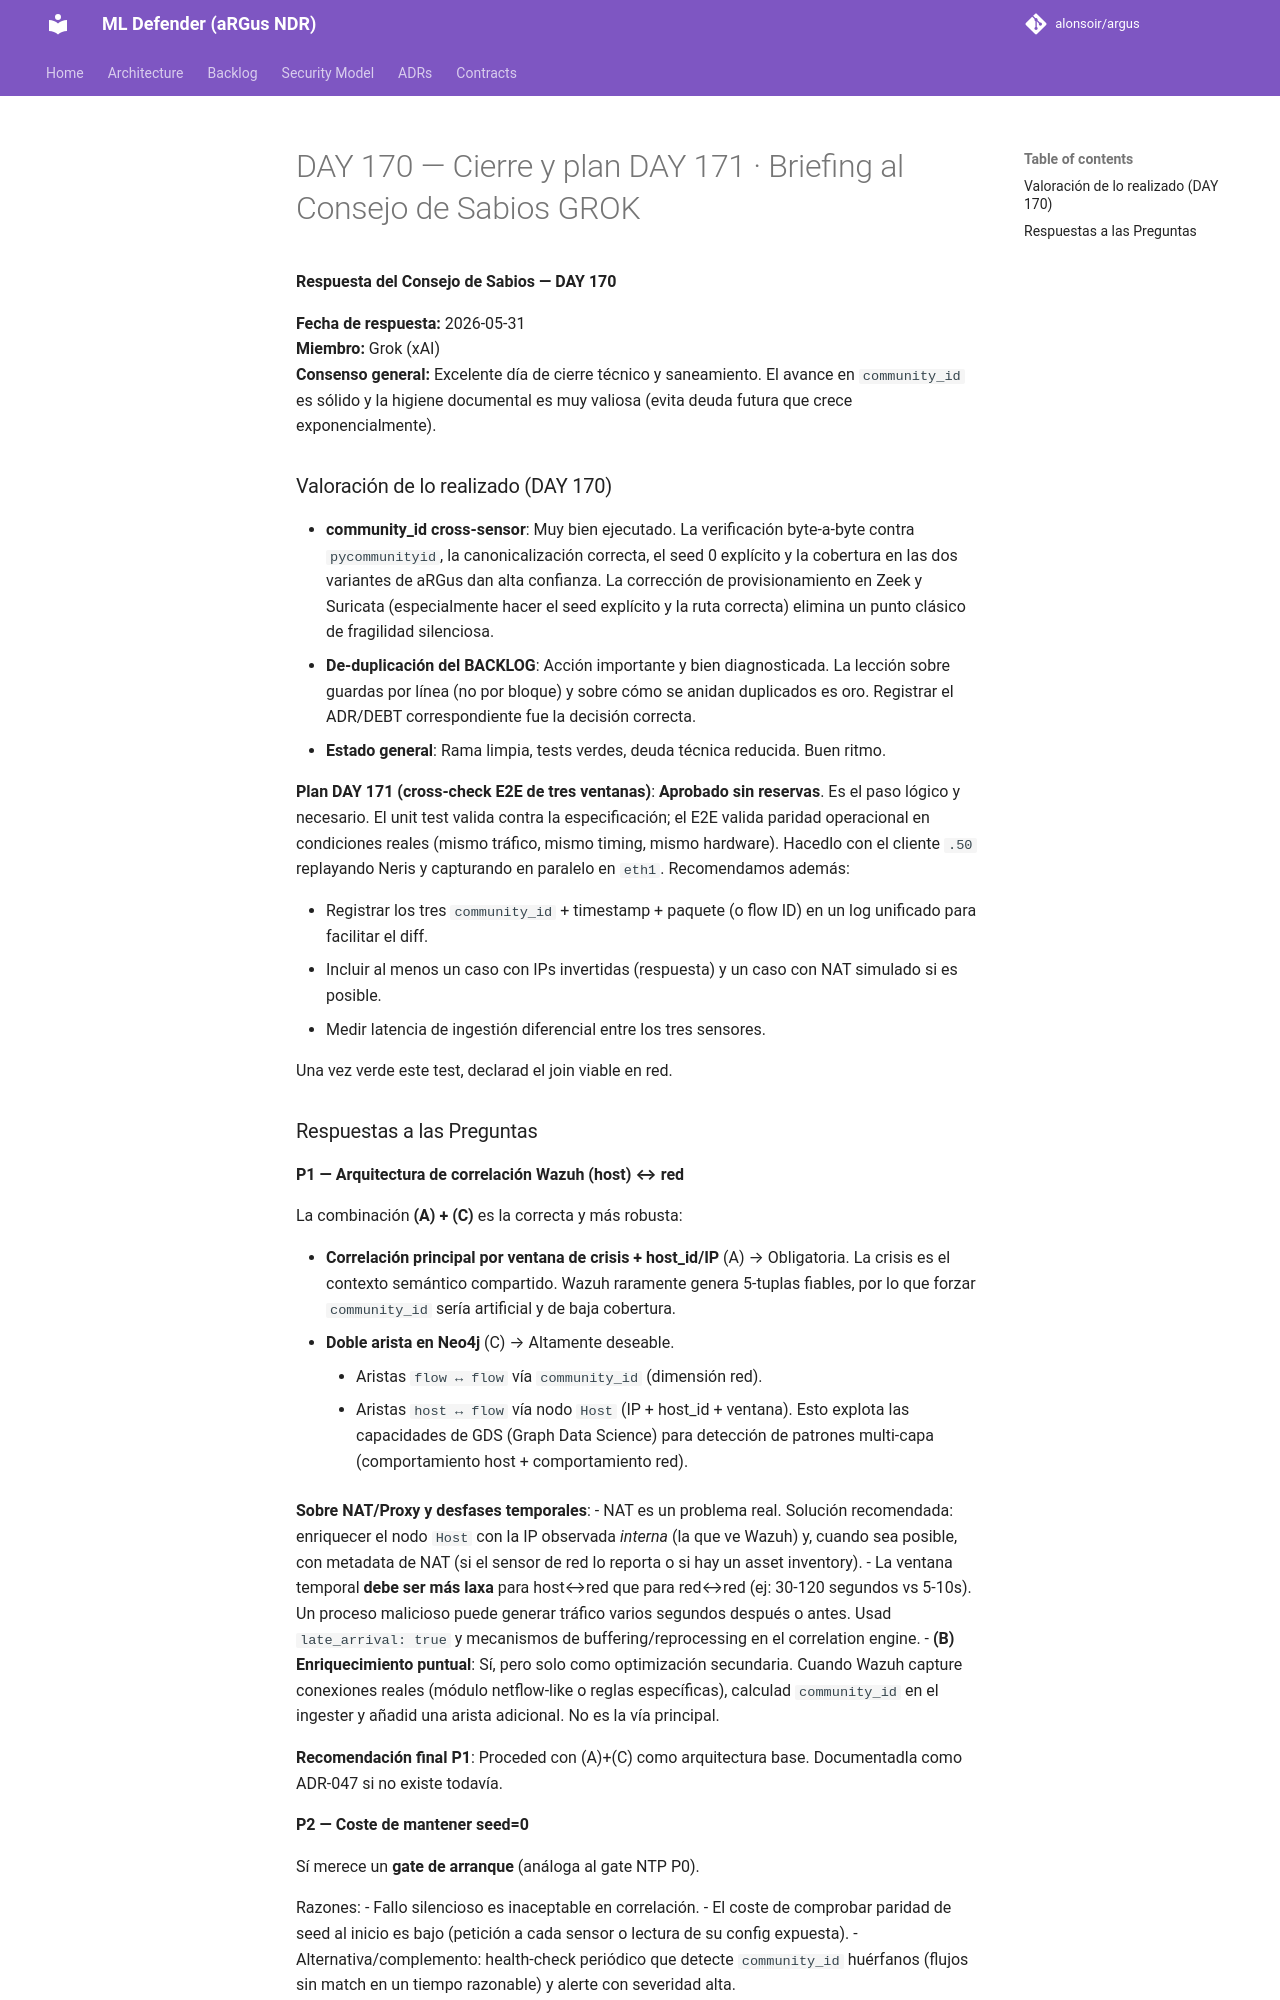

repository: alonsoir/argus · page: council/DAY 170 — Cierre y plan DAY 171 · Briefing al Consejo de Sabios-GROK/index.html · generator: mkdocs

**Respuesta del Consejo de Sabios — DAY 170**

**Fecha de respuesta:** 2026-05-31  
**Miembro:** Grok (xAI)  
**Consenso general:** Excelente día de cierre técnico y saneamiento. El avance en `community_id` es sólido y la higiene documental es muy valiosa (evita deuda futura que crece exponencialmente).

### Valoración de lo realizado (DAY 170)

- **community_id cross-sensor**: Muy bien ejecutado. La verificación byte-a-byte contra `pycommunityid`, la canonicalización correcta, el seed 0 explícito y la cobertura en las dos variantes de aRGus dan alta confianza. La corrección de provisionamiento en Zeek y Suricata (especialmente hacer el seed explícito y la ruta correcta) elimina un punto clásico de fragilidad silenciosa.
- **De-duplicación del BACKLOG**: Acción importante y bien diagnosticada. La lección sobre guardas por línea (no por bloque) y sobre cómo se anidan duplicados es oro. Registrar el ADR/DEBT correspondiente fue la decisión correcta.
- **Estado general**: Rama limpia, tests verdes, deuda técnica reducida. Buen ritmo.

**Plan DAY 171 (cross-check E2E de tres ventanas)**: **Aprobado sin reservas**. Es el paso lógico y necesario. El unit test valida contra la especificación; el E2E valida paridad operacional en condiciones reales (mismo tráfico, mismo timing, mismo hardware). Hacedlo con el cliente `.50` replayando Neris y capturando en paralelo en `eth1`. Recomendamos además:

- Registrar los tres `community_id` + timestamp + paquete (o flow ID) en un log unificado para facilitar el diff.
- Incluir al menos un caso con IPs invertidas (respuesta) y un caso con NAT simulado si es posible.
- Medir latencia de ingestión diferencial entre los tres sensores.

Una vez verde este test, declarad el join viable en red.
